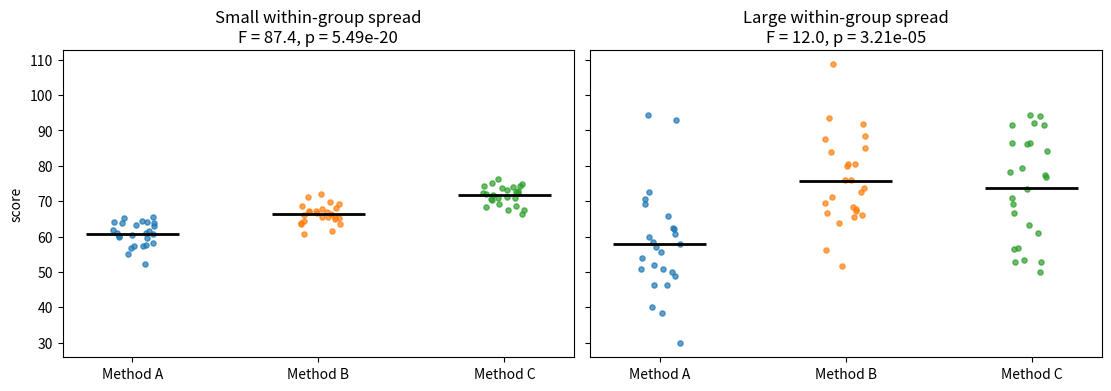

Python code for this plot: (Note: this script raises an exception after producing the figure.)
"""Session 06 - README image: groups with small vs large within-group spread."""
import matplotlib
matplotlib.use("Agg")
import matplotlib.pyplot as plt
import numpy as np
from scipy import stats

rng = np.random.default_rng(6)
means = [60, 66, 72]
fig, axes = plt.subplots(1, 2, figsize=(11, 3.8), sharey=True, layout="constrained")
for ax, sd, title in [(axes[0], 3, "Small within-group spread"), (axes[1], 14, "Large within-group spread")]:
    groups = [rng.normal(m, sd, 25) for m in means]
    for i, g in enumerate(groups):
        ax.scatter(np.full(g.size, i) + rng.uniform(-0.12, 0.12, g.size), g, s=14, alpha=0.7)
        ax.hlines(g.mean(), i - 0.25, i + 0.25, color="black", lw=2)
    f, p = stats.f_oneway(*groups)
    ax.set(title=f"{title}\nF = {f:.1f}, p = {p:.3g}", xticks=[0, 1, 2], xticklabels=["Method A", "Method B", "Method C"])
axes[0].set_ylabel("score")
fig.savefig("../images/anova_groups.png", dpi=110)
plt.close(fig)
print("chart written")
